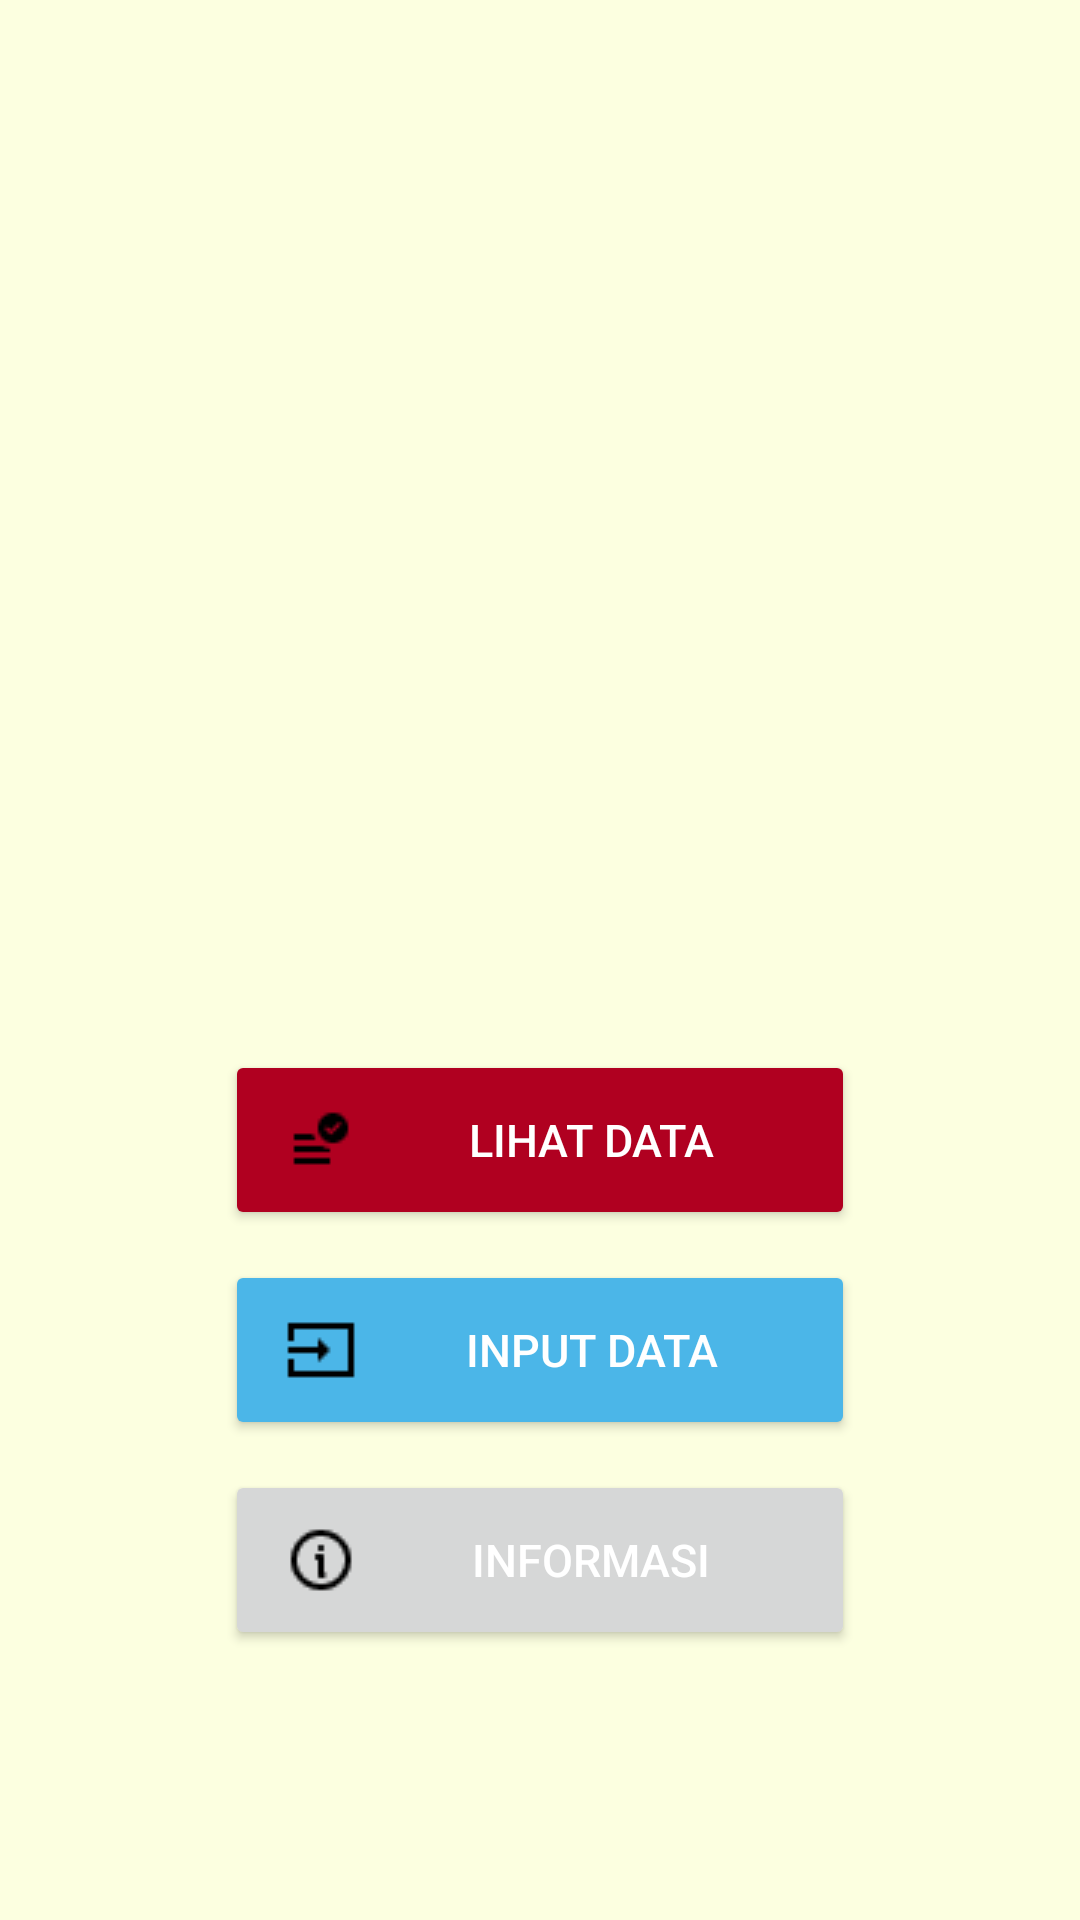

Write the Android layout XML for this screen, with the resource values it uses.
<!-- AndroidManifest.xml: application theme Theme.ProyekAkhir -->
<!-- res/layout/activity_main.xml -->
<?xml version="1.0" encoding="utf-8"?>
<LinearLayout
    xmlns:android="http://schemas.android.com/apk/res/android"
    xmlns:app="http://schemas.android.com/apk/res-auto"
    xmlns:tools="http://schemas.android.com/tools"
    android:layout_width="match_parent"
    android:layout_height="match_parent"
    android:background="@drawable/login"
    android:orientation="vertical"
    tools:context=".MainActivity">

        <LinearLayout
            android:layout_width="match_parent"
            android:layout_height="wrap_content"
            android:padding="20dp"
            android:orientation="vertical">

                <ImageView
                    android:id="@+id/image"
                    android:layout_width="200dp"
                    android:layout_height="200dp"
                    android:layout_gravity="center"
                    android:layout_marginTop="100dp"
                    android:src="@drawable/student" />

                <Button
                    android:id="@+id/lihat_button"
                    android:layout_width="210dp"
                    android:layout_height="60dp"
                    android:layout_marginTop="30dp"
                    android:backgroundTint="@color/design_default_color_error"
                    android:drawableLeft="@drawable/lihat"
                    android:drawablePadding="10dp"
                    android:paddingLeft="20dp"
                    android:paddingRight="20dp"
                    android:text="Lihat Data"
                    android:textColor="#ffffff"
                    android:textSize="15sp"
                    android:layout_gravity="center"
                    android:onClick="gotoInputDataActivity"/>

                <Button
                    android:id="@+id/input_button"
                    android:layout_width="210dp"
                    android:layout_height="60dp"
                    android:layout_marginTop="10dp"
                    android:backgroundTint="@color/material_dynamic_primary70"
                    android:drawableLeft="@drawable/input"
                    android:drawablePadding="10dp"
                    android:paddingLeft="20dp"
                    android:paddingRight="20dp"
                    android:text="Input Data"
                    android:textColor="#ffffff"
                    android:textSize="15sp"
                    android:layout_gravity="center" />

                <Button
                    android:id="@+id/info_button"
                    android:layout_width="210dp"
                    android:layout_height="60dp"
                    android:layout_marginTop="10dp"
                    android:drawableLeft="@drawable/informasi"
                    android:drawablePadding="10dp"
                    android:paddingLeft="20dp"
                    android:paddingRight="20dp"
                    android:text="Informasi"
                    android:textColor="#ffffff"
                    android:textSize="15sp"
                    android:layout_gravity="center" />

        </LinearLayout>

</LinearLayout>
<!-- resources referenced by this layout -->
<resources>
  <!-- drawable informasi: png bitmap (drawable-v24, 372 bytes) -->
  <!-- drawable input: png bitmap (drawable-v24, 216 bytes) -->
  <!-- drawable lihat: png bitmap (drawable-v24, 268 bytes) -->
  <!-- drawable login: png bitmap (drawable-v24, 2837 bytes) -->
  <style name="Theme.ProyekAkhir" parent="Theme.MaterialComponents.DayNight.DarkActionBar">
          
          <item name="colorPrimary">@color/purple_500</item>
          <item name="colorPrimaryVariant">@color/purple_700</item>
          <item name="colorOnPrimary">@color/white</item>
          
          <item name="colorSecondary">@color/teal_200</item>
          <item name="colorSecondaryVariant">@color/teal_700</item>
          <item name="colorOnSecondary">@color/black</item>
          
          <item name="android:statusBarColor">?attr/colorPrimaryVariant</item>
          
      </style>
  <color name="purple_500">#FF6200EE</color>
  <color name="purple_700">#FF3700B3</color>
  <color name="white">#FFFFFFFF</color>
  <color name="teal_200">#FF03DAC5</color>
  <color name="teal_700">#FF018786</color>
  <color name="black">#FF000000</color>
</resources>
